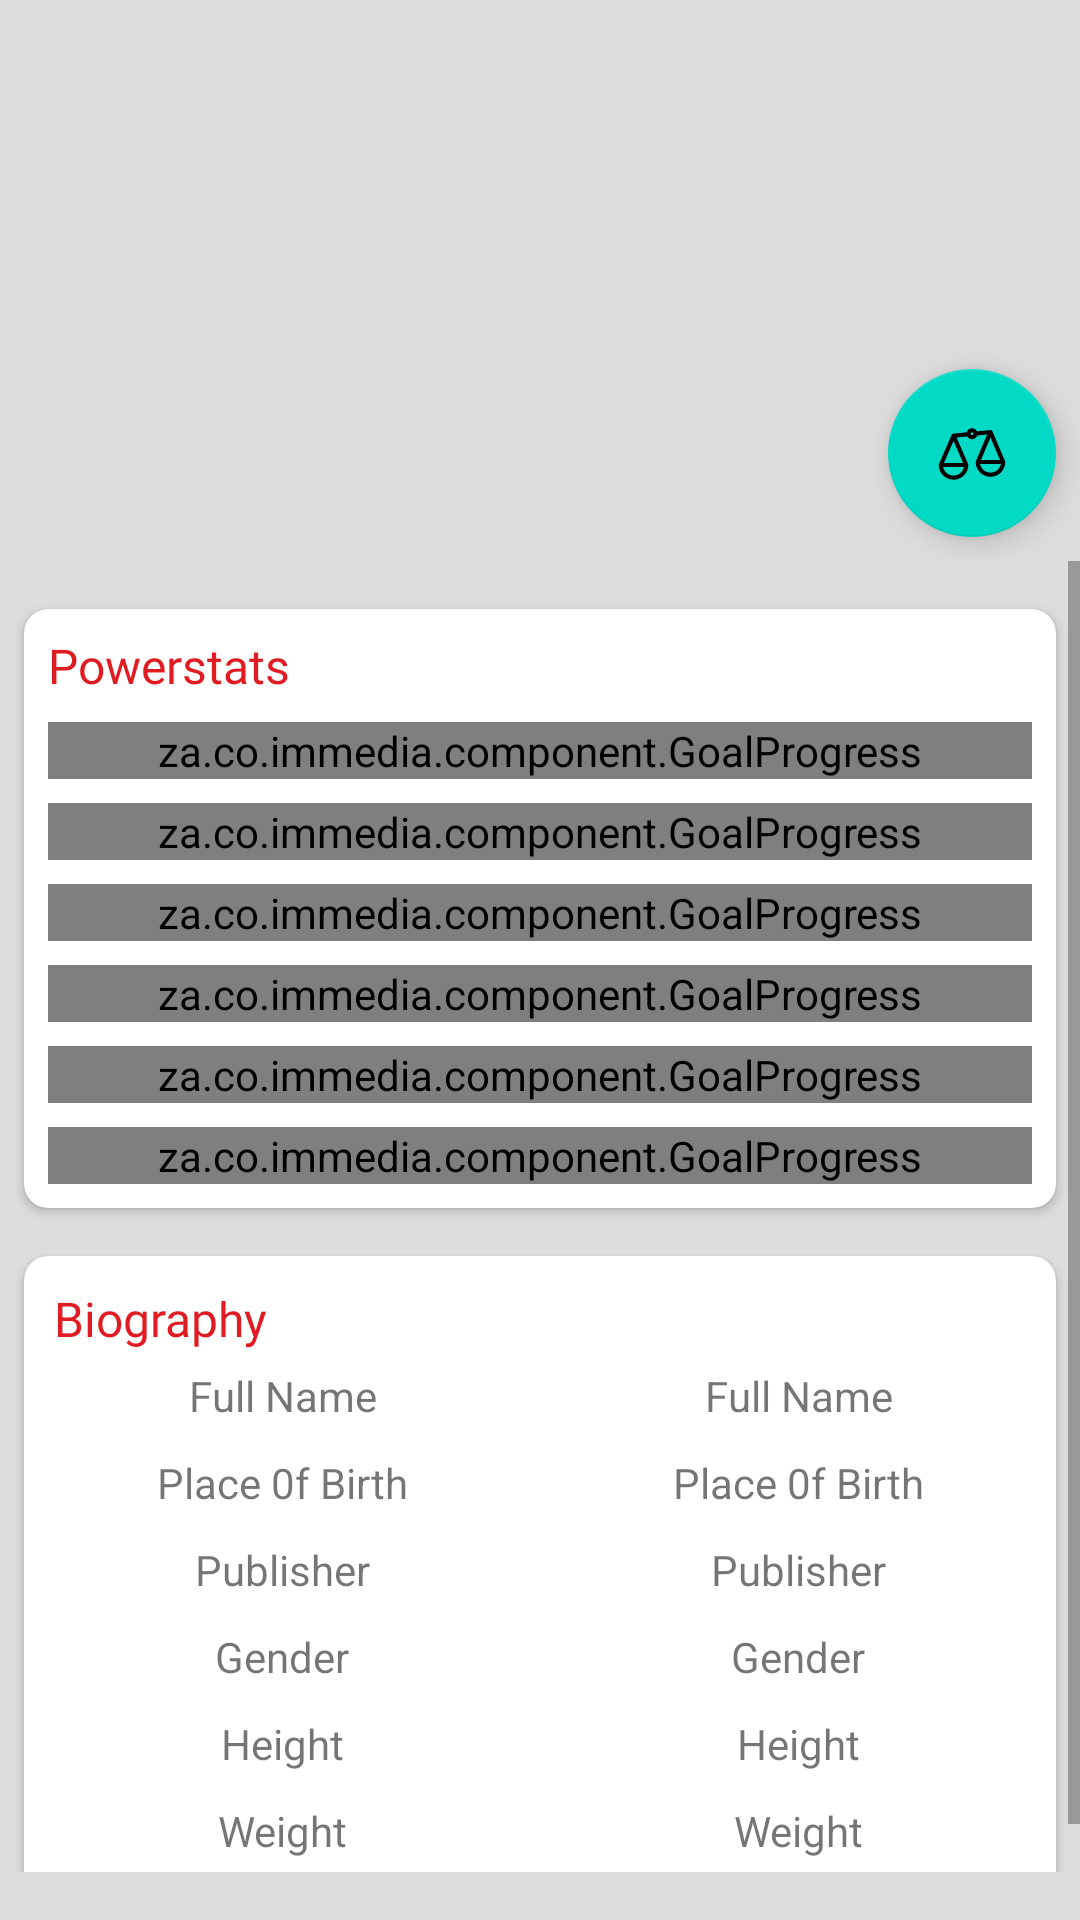

This screen was rendered from an Android layout file. Write that file and the resources it references.
<!-- AndroidManifest.xml: application theme AppTheme -->
<!-- res/layout/fragment_super_hero_details.xml -->
<?xml version="1.0" encoding="utf-8"?>
<LinearLayout xmlns:android="http://schemas.android.com/apk/res/android"
    xmlns:app="http://schemas.android.com/apk/res-auto"
    xmlns:tools="http://schemas.android.com/tools"
    android:layout_width="match_parent"
    android:layout_height="match_parent"
    android:background="@color/divider_line_color"
    android:orientation="vertical">

    <FrameLayout
        android:layout_width="match_parent"
        android:layout_height="0dp"
        android:layout_weight="3">

        <ImageView
            android:id="@+id/ivHeaderImage"
            android:layout_width="match_parent"
            android:layout_height="match_parent"
            android:scaleType="fitXY" />

        <com.google.android.material.floatingactionbutton.FloatingActionButton
            android:id="@+id/fabButton"
            android:layout_width="wrap_content"
            android:layout_height="wrap_content"
            android:layout_gravity="bottom|end"
            android:layout_margin="@dimen/medium_margin"
            app:srcCompat="@drawable/ic_compare_hero" />
    </FrameLayout>

    <ScrollView
        android:layout_width="match_parent"
        android:layout_height="0dp"
        android:layout_gravity="center_horizontal"
        android:layout_marginBottom="@dimen/large_margin"
        android:layout_weight="7"
        android:animateLayoutChanges="true">

        <LinearLayout
            android:layout_width="match_parent"
            android:layout_height="wrap_content"
            android:layout_marginTop="@dimen/medium_margin"
            android:layout_marginBottom="@dimen/medium_margin"
            android:orientation="vertical">

            <include layout="@layout/view_power_stats" />

            <include layout="@layout/view_super_hero_details" />
        </LinearLayout>

    </ScrollView>

</LinearLayout>
<!-- res/layout/view_power_stats.xml (included above) -->
<?xml version="1.0" encoding="utf-8"?>
<androidx.cardview.widget.CardView xmlns:android="http://schemas.android.com/apk/res/android"
    xmlns:app="http://schemas.android.com/apk/res-auto"
    android:id="@+id/cvMood"
    android:layout_width="match_parent"
    android:layout_height="match_parent"
    android:layout_gravity="center"
    android:layout_margin="@dimen/medium_margin"
    app:cardCornerRadius="8dp">

    <LinearLayout
        android:layout_width="match_parent"
        android:layout_height="match_parent"
        android:orientation="vertical"
        android:padding="@dimen/medium_margin">

        <TextView
            android:id="@+id/tvSectionTitle"
            android:layout_width="wrap_content"
            android:layout_height="wrap_content"
            android:fontFamily="@font/din_bold"
            android:text="@string/power_stats"
            android:textColor="@color/colorAccent"
            android:textSize="@dimen/header_text_size" />

        <za.co.immedia.component.GoalProgress
            android:id="@+id/pbIntelligence"
            android:layout_width="match_parent"
            android:layout_height="wrap_content"
            android:layout_marginTop="@dimen/medium_margin"
            app:layout_constraintBottom_toBottomOf="parent"
            app:layout_constraintEnd_toEndOf="parent"
            app:layout_constraintStart_toStartOf="parent"
            app:multiply_progress_active_label_text="@string/intelligence"
            app:multiply_progress_active_text="Task" />

        <za.co.immedia.component.GoalProgress
            android:id="@+id/pbStrength"
            android:layout_width="match_parent"
            android:layout_height="wrap_content"
            android:layout_marginTop="@dimen/medium_margin"
            app:layout_constraintBottom_toBottomOf="parent"
            app:layout_constraintEnd_toEndOf="parent"
            app:layout_constraintStart_toStartOf="parent"
            app:multiply_progress_active_label_text="@string/strength"
            app:multiply_progress_active_text="Task" />

        <za.co.immedia.component.GoalProgress
            android:id="@+id/pbSpeed"
            android:layout_width="match_parent"
            android:layout_height="wrap_content"
            android:layout_marginTop="@dimen/medium_margin"
            app:layout_constraintBottom_toBottomOf="parent"
            app:layout_constraintEnd_toEndOf="parent"
            app:layout_constraintStart_toStartOf="parent"
            app:multiply_progress_active_label_text="@string/speed"
            app:multiply_progress_active_text="Task" />

        <za.co.immedia.component.GoalProgress
            android:id="@+id/pbDurability"
            android:layout_width="match_parent"
            android:layout_height="wrap_content"
            android:layout_marginTop="@dimen/medium_margin"
            app:layout_constraintBottom_toBottomOf="parent"
            app:layout_constraintEnd_toEndOf="parent"
            app:layout_constraintStart_toStartOf="parent"
            app:multiply_progress_active_label_text="@string/durability"
            app:multiply_progress_active_text="Task" />

        <za.co.immedia.component.GoalProgress
            android:id="@+id/pbPower"
            android:layout_width="match_parent"
            android:layout_height="wrap_content"
            android:layout_marginTop="@dimen/medium_margin"
            app:layout_constraintBottom_toBottomOf="parent"
            app:layout_constraintEnd_toEndOf="parent"
            app:layout_constraintStart_toStartOf="parent"
            app:multiply_progress_active_label_text="@string/power"
            app:multiply_progress_active_text="Task" />

        <za.co.immedia.component.GoalProgress
            android:id="@+id/pbCombat"
            android:layout_width="match_parent"
            android:layout_height="wrap_content"
            android:layout_marginTop="@dimen/medium_margin"
            app:layout_constraintBottom_toBottomOf="parent"
            app:layout_constraintEnd_toEndOf="parent"
            app:layout_constraintStart_toStartOf="parent"
            app:multiply_progress_active_label_text="@string/combat"
            app:multiply_progress_active_text="Task" />

    </LinearLayout>
</androidx.cardview.widget.CardView>
<!-- res/layout/view_super_hero_details.xml (included above) -->
<?xml version="1.0" encoding="utf-8"?>
<androidx.cardview.widget.CardView xmlns:android="http://schemas.android.com/apk/res/android"
    xmlns:app="http://schemas.android.com/apk/res-auto"
    android:id="@+id/cvMood"
    android:layout_width="match_parent"
    android:layout_height="wrap_content"
    android:layout_margin="@dimen/medium_margin"
    android:background="@color/colorPrimary"
    app:cardCornerRadius="8dp">

    <TextView
        android:id="@+id/tvDetailTitle"
        android:layout_width="match_parent"
        android:layout_height="wrap_content"
        android:fontFamily="@font/din_bold"
        android:textColor="@color/colorAccent"
        android:padding="@dimen/medium_padding"
        android:textSize="@dimen/header_text_size"
        android:text="@string/biography" />

    <LinearLayout
        android:layout_width="match_parent"
        android:layout_height="wrap_content"
        android:layout_marginTop="@dimen/xxlarge_margin"
        android:orientation="horizontal">

        <LinearLayout
            android:layout_width="0dp"
            android:layout_height="match_parent"
            android:layout_weight="1"
            android:orientation="vertical">

            <TextView
                android:layout_width="match_parent"
                android:layout_height="wrap_content"
                android:gravity="center"
                android:padding="@dimen/small_padding"
                android:text="@string/full_Name" />

            <TextView
                android:layout_width="match_parent"
                android:layout_height="wrap_content"
                android:gravity="center"
                android:padding="@dimen/small_padding"
                android:text="@string/place_Birth" />

            <TextView
                android:layout_width="match_parent"
                android:layout_height="wrap_content"
                android:gravity="center"
                android:padding="@dimen/small_padding"
                android:text="@string/publisher" />

            <TextView
                android:layout_width="match_parent"
                android:layout_height="wrap_content"
                android:gravity="center"
                android:padding="@dimen/small_padding"
                android:text="@string/gender" />

            <TextView
                android:layout_width="match_parent"
                android:layout_height="wrap_content"
                android:gravity="center"
                android:padding="@dimen/small_padding"
                android:text="@string/height" />

            <TextView
                android:layout_width="match_parent"
                android:layout_height="wrap_content"
                android:gravity="center"
                android:padding="@dimen/small_padding"
                android:layout_marginBottom="@dimen/medium_margin"
                android:text="@string/weight" />
        </LinearLayout>

        <LinearLayout
            android:layout_width="0dp"
            android:layout_height="match_parent"
            android:layout_weight="1"
            android:orientation="vertical">

            <TextView
                android:id="@+id/tvFullName"
                android:layout_width="match_parent"
                android:layout_height="wrap_content"
                android:gravity="center"
                android:padding="@dimen/small_padding"
                android:text="@string/full_Name" />

            <TextView
                android:id="@+id/tvPlaceOfBirth"
                android:layout_width="match_parent"
                android:layout_height="wrap_content"
                android:gravity="center"
                android:padding="@dimen/small_padding"
                android:text="@string/place_Birth" />

            <TextView
                android:id="@+id/tvPublisher"
                android:layout_width="match_parent"
                android:layout_height="wrap_content"
                android:gravity="center"
                android:padding="@dimen/small_padding"
                android:text="@string/publisher" />

            <TextView
                android:id="@+id/tvGender"
                android:layout_width="match_parent"
                android:layout_height="wrap_content"
                android:gravity="center"
                android:padding="@dimen/small_padding"
                android:text="@string/gender" />

            <TextView
                android:id="@+id/tvHeight"
                android:layout_width="match_parent"
                android:layout_height="wrap_content"
                android:gravity="center"
                android:padding="@dimen/small_padding"
                android:text="@string/height" />

            <TextView
                android:id="@+id/tvWeight"
                android:layout_width="match_parent"
                android:layout_height="wrap_content"
                android:gravity="center"
                android:padding="@dimen/small_padding"
                android:layout_marginBottom="@dimen/medium_margin"
                android:text="@string/weight" />
        </LinearLayout>

    </LinearLayout>
</androidx.cardview.widget.CardView>
<!-- resources referenced by this layout -->
<resources>
  <color name="colorAccent">#e11b22</color>
  <color name="colorPrimary">#ffffff</color>
  <color name="divider_line_color">#ffdddddd</color>
  <dimen name="header_text_size">16sp</dimen>
  <dimen name="large_margin">16dp</dimen>
  <dimen name="medium_margin">8dp</dimen>
  <dimen name="medium_padding">10dp</dimen>
  <dimen name="small_padding">5dp</dimen>
  <dimen name="xxlarge_margin">32dp</dimen>
  <!-- drawable ic_compare_hero: vector/xml drawable (drawable, 2770 chars, omitted) -->
  <string name="biography">Biography</string>
  <string name="combat">Combat</string>
  <string name="durability">Durability</string>
  <string name="full_Name">Full Name</string>
  <string name="gender">Gender</string>
  <string name="height">Height</string>
  <string name="intelligence">Intelligence</string>
  <string name="place_Birth">Place 0f Birth</string>
  <string name="power">Power</string>
  <string name="power_stats">Powerstats</string>
  <string name="publisher">Publisher</string>
  <string name="speed">Speed</string>
  <string name="strength">Strength</string>
  <string name="weight">Weight</string>
  <style name="AppTheme" parent="Theme.MaterialComponents.DayNight.NoActionBar">
          
          <item name="colorPrimary">@color/colorPrimary</item>
          <item name="colorPrimaryDark">@color/colorPrimaryDark</item>
          <item name="colorAccent">@color/colorAccent</item>
      </style>
  <color name="colorPrimaryDark">#bc0d1b</color>
</resources>
